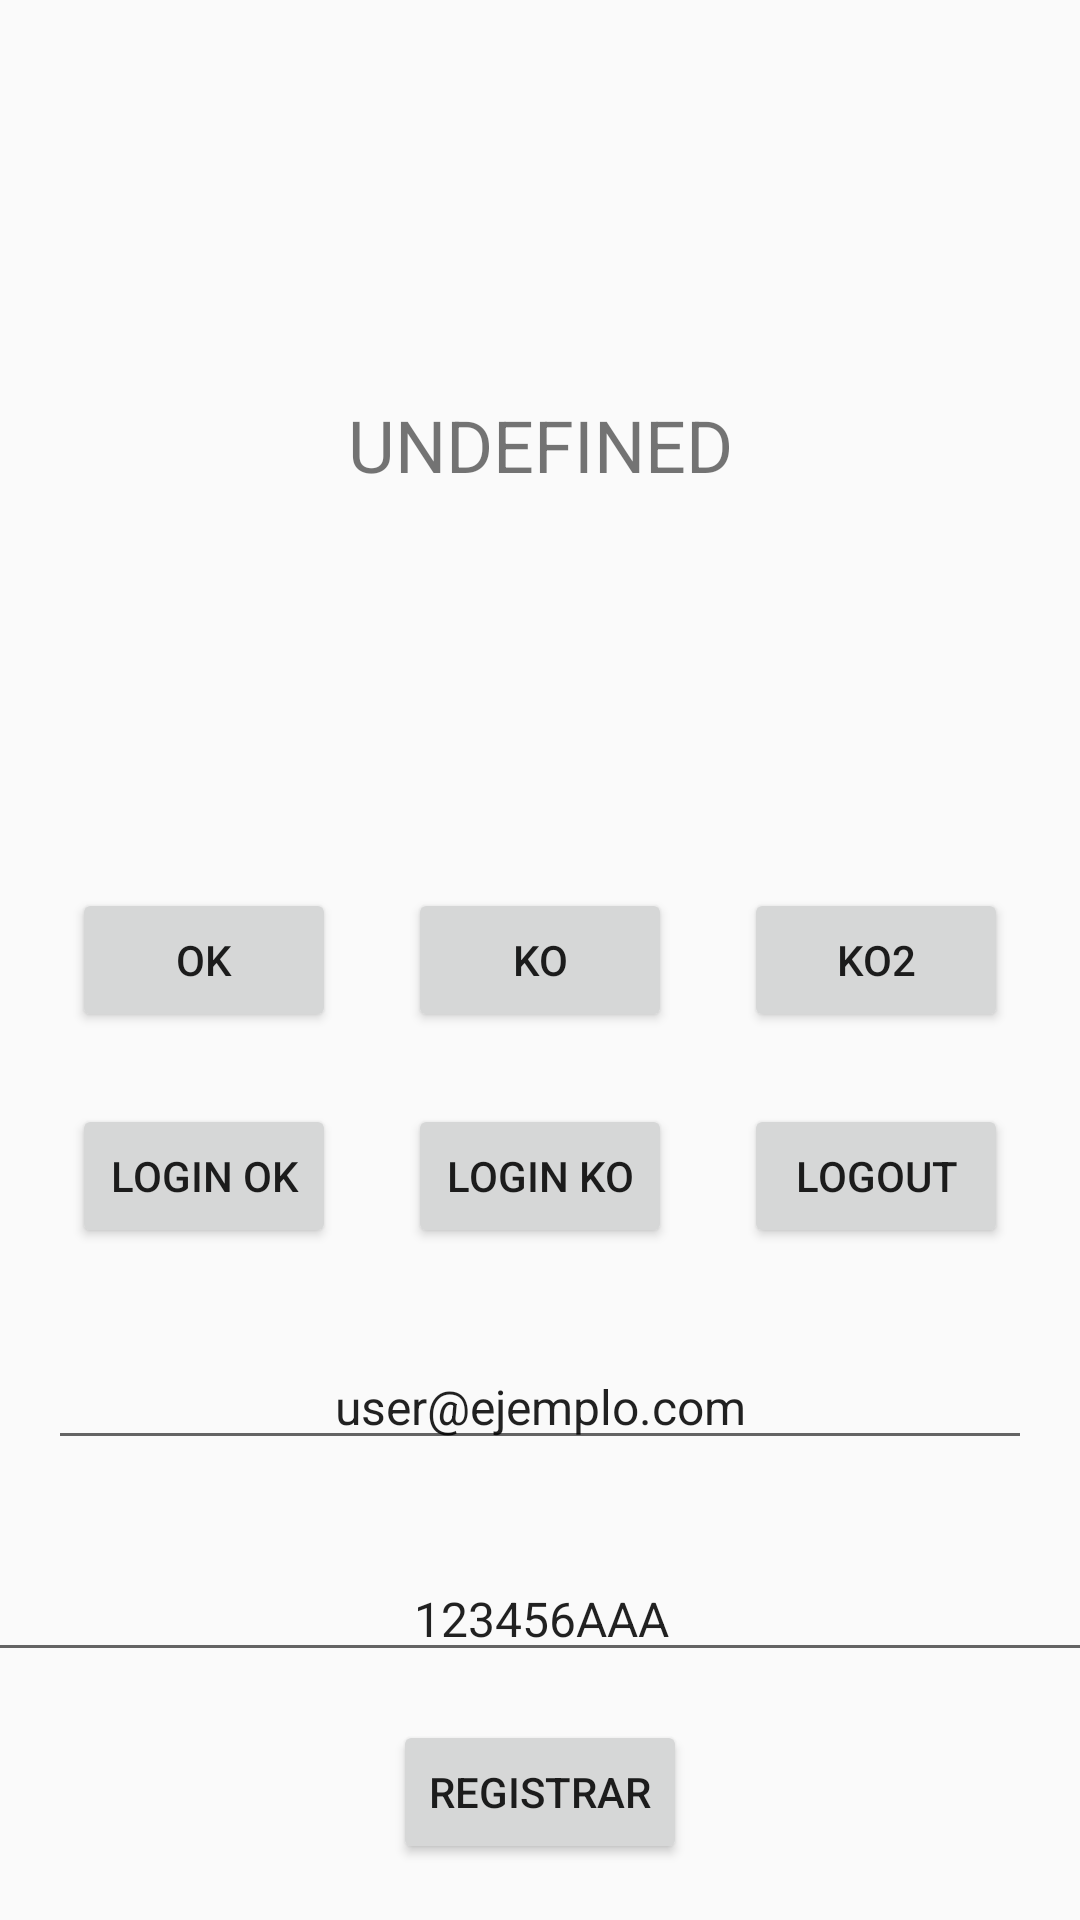

Here is an Android app screen rendered from its layout file. Give the layout XML and the strings, colors and styles it references.
<!-- AndroidManifest.xml: application theme Theme.PictoPocketIV -->
<!-- res/layout/fake_controls.xml -->
<?xml version="1.0" encoding="utf-8"?>
<androidx.constraintlayout.widget.ConstraintLayout
    xmlns:android="http://schemas.android.com/apk/res/android"
    xmlns:app="http://schemas.android.com/apk/res-auto"
    android:layout_width="match_parent"
    android:layout_height="match_parent">

    <Button
        android:id="@+id/ok_btn"
        android:layout_width="wrap_content"
        android:layout_height="wrap_content"
        android:text="OK"
        app:layout_constraintBottom_toBottomOf="parent"
        app:layout_constraintEnd_toStartOf="@+id/ko_btn"
        app:layout_constraintHorizontal_bias="0.5"
        app:layout_constraintStart_toStartOf="parent"
        app:layout_constraintTop_toTopOf="parent"
        app:layout_constraintVertical_bias="0.5" />

    <Button
        android:id="@+id/ko_btn"
        android:layout_width="wrap_content"
        android:layout_height="wrap_content"
        android:text="KO"
        app:layout_constraintBottom_toBottomOf="parent"
        app:layout_constraintEnd_toStartOf="@+id/ko2_btn"
        app:layout_constraintHorizontal_bias="0.5"
        app:layout_constraintStart_toEndOf="@+id/ok_btn"
        app:layout_constraintTop_toTopOf="parent"
        app:layout_constraintVertical_bias="0.5" />

    <Button
        android:id="@+id/ko2_btn"
        android:layout_width="wrap_content"
        android:layout_height="wrap_content"
        android:text="KO2"
        app:layout_constraintBottom_toBottomOf="parent"
        app:layout_constraintEnd_toEndOf="parent"
        app:layout_constraintHorizontal_bias="0.5"
        app:layout_constraintStart_toEndOf="@+id/ko_btn"
        app:layout_constraintTop_toTopOf="parent"
        app:layout_constraintVertical_bias="0.5" />

    <TextView
        android:id="@+id/current_activity_state"
        android:layout_width="wrap_content"
        android:layout_height="wrap_content"
        android:text="UNDEFINED"
        android:textSize="24sp"
        app:layout_constraintBottom_toTopOf="@+id/ko_btn"
        app:layout_constraintEnd_toEndOf="parent"
        app:layout_constraintStart_toStartOf="parent"
        app:layout_constraintTop_toTopOf="parent" />

    <Button
        android:id="@+id/login_ok_btn"
        android:layout_width="wrap_content"
        android:layout_height="wrap_content"
        android:layout_marginTop="24dp"
        android:text="login OK"
        app:layout_constraintEnd_toStartOf="@+id/login_ko_btn"
        app:layout_constraintHorizontal_bias="0.5"
        app:layout_constraintStart_toStartOf="parent"
        app:layout_constraintTop_toBottomOf="@+id/ok_btn" />

    <Button
        android:id="@+id/login_ko_btn"
        android:layout_width="wrap_content"
        android:layout_height="wrap_content"
        android:text="Login KO"
        app:layout_constraintBaseline_toBaselineOf="@+id/login_ok_btn"
        app:layout_constraintEnd_toStartOf="@+id/logout_ok_btn"
        app:layout_constraintHorizontal_bias="0.5"
        app:layout_constraintStart_toEndOf="@+id/login_ok_btn" />

    <Button
        android:id="@+id/logout_ok_btn"
        android:layout_width="wrap_content"
        android:layout_height="wrap_content"
        android:text="Logout"
        app:layout_constraintBaseline_toBaselineOf="@+id/login_ko_btn"
        app:layout_constraintEnd_toEndOf="parent"
        app:layout_constraintHorizontal_bias="0.5"
        app:layout_constraintStart_toEndOf="@+id/login_ko_btn" />

    <EditText
        android:id="@+id/user_name_ok_txt"
        android:layout_width="0dp"
        android:layout_height="wrap_content"
        android:layout_marginStart="16dp"
        android:layout_marginTop="32dp"
        android:layout_marginEnd="16dp"
        android:text="user@ejemplo.com"
        android:textAlignment="center"
        android:textSize="16sp"
        app:layout_constraintEnd_toEndOf="parent"
        app:layout_constraintStart_toStartOf="parent"
        app:layout_constraintTop_toBottomOf="@+id/login_ok_btn" />

    <EditText
        android:id="@+id/password_ok_txt"
        android:layout_width="379dp"
        android:layout_height="wrap_content"
        android:layout_marginTop="32dp"
        android:text="123456AAA"
        android:textAlignment="center"
        android:textSize="16sp"
        app:layout_constraintEnd_toEndOf="parent"
        app:layout_constraintStart_toStartOf="parent"
        app:layout_constraintTop_toBottomOf="@+id/user_name_ok_txt" />

    <Button
        android:id="@+id/signup_ok_btn"
        android:layout_width="wrap_content"
        android:layout_height="wrap_content"
        android:layout_marginTop="16dp"
        android:text="Registrar"
        app:layout_constraintEnd_toEndOf="parent"
        app:layout_constraintStart_toStartOf="parent"
        app:layout_constraintTop_toBottomOf="@+id/password_ok_txt" />
</androidx.constraintlayout.widget.ConstraintLayout>
<!-- resources referenced by this layout -->
<resources>
  <style name="Theme.PictoPocketIV" parent="Theme.AppCompat.Light">
  
          
          <item name="colorPrimary">@color/primaryColor</item>
          <item name="colorPrimaryDark">@color/primaryDarkColor</item>
          <item name="colorAccent">@color/accent_material_light</item>
          
          <item name="android:actionOverflowButtonStyle">@style/overflowButton</item>
          
          <item name="actionBarStyle">@style/customActionBar</item>
      </style>
  <color name="primaryColor">#ffffff</color>
  <color name="primaryDarkColor">#cccccc</color>
  <style name="overflowButton" parent="Widget.AppCompat.ActionButton.Overflow">
          <item name="android:src">@drawable/ic_overflow_light</item>
      </style>
  <style name="customActionBar" parent="Widget.AppCompat.Light.ActionBar">
          <item name="titleTextStyle">@style/ActionBarTitleTextStyle</item>
      </style>
  <!-- drawable ic_overflow_light (drawable) -->
  <vector android:height="24dp" android:tint="#DCDCDC"
      android:viewportHeight="24" android:viewportWidth="24"
      android:width="24dp" xmlns:android="http://schemas.android.com/apk/res/android">
      <path android:fillColor="@android:color/white" android:pathData="M20,10V8h-4V4h-2v4h-4V4H8v4H4v2h4v4H4v2h4v4h2v-4h4v4h2v-4h4v-2h-4v-4H20zM14,14h-4v-4h4V14z"/>
  </vector>
  <style name="ActionBarTitleTextStyle" parent="TextAppearance.AppCompat.Title">
          <item name="android:textColor">@color/primaryTextLightColor</item>
      </style>
  <color name="primaryTextLightColor">#DCDCDC</color>
</resources>
